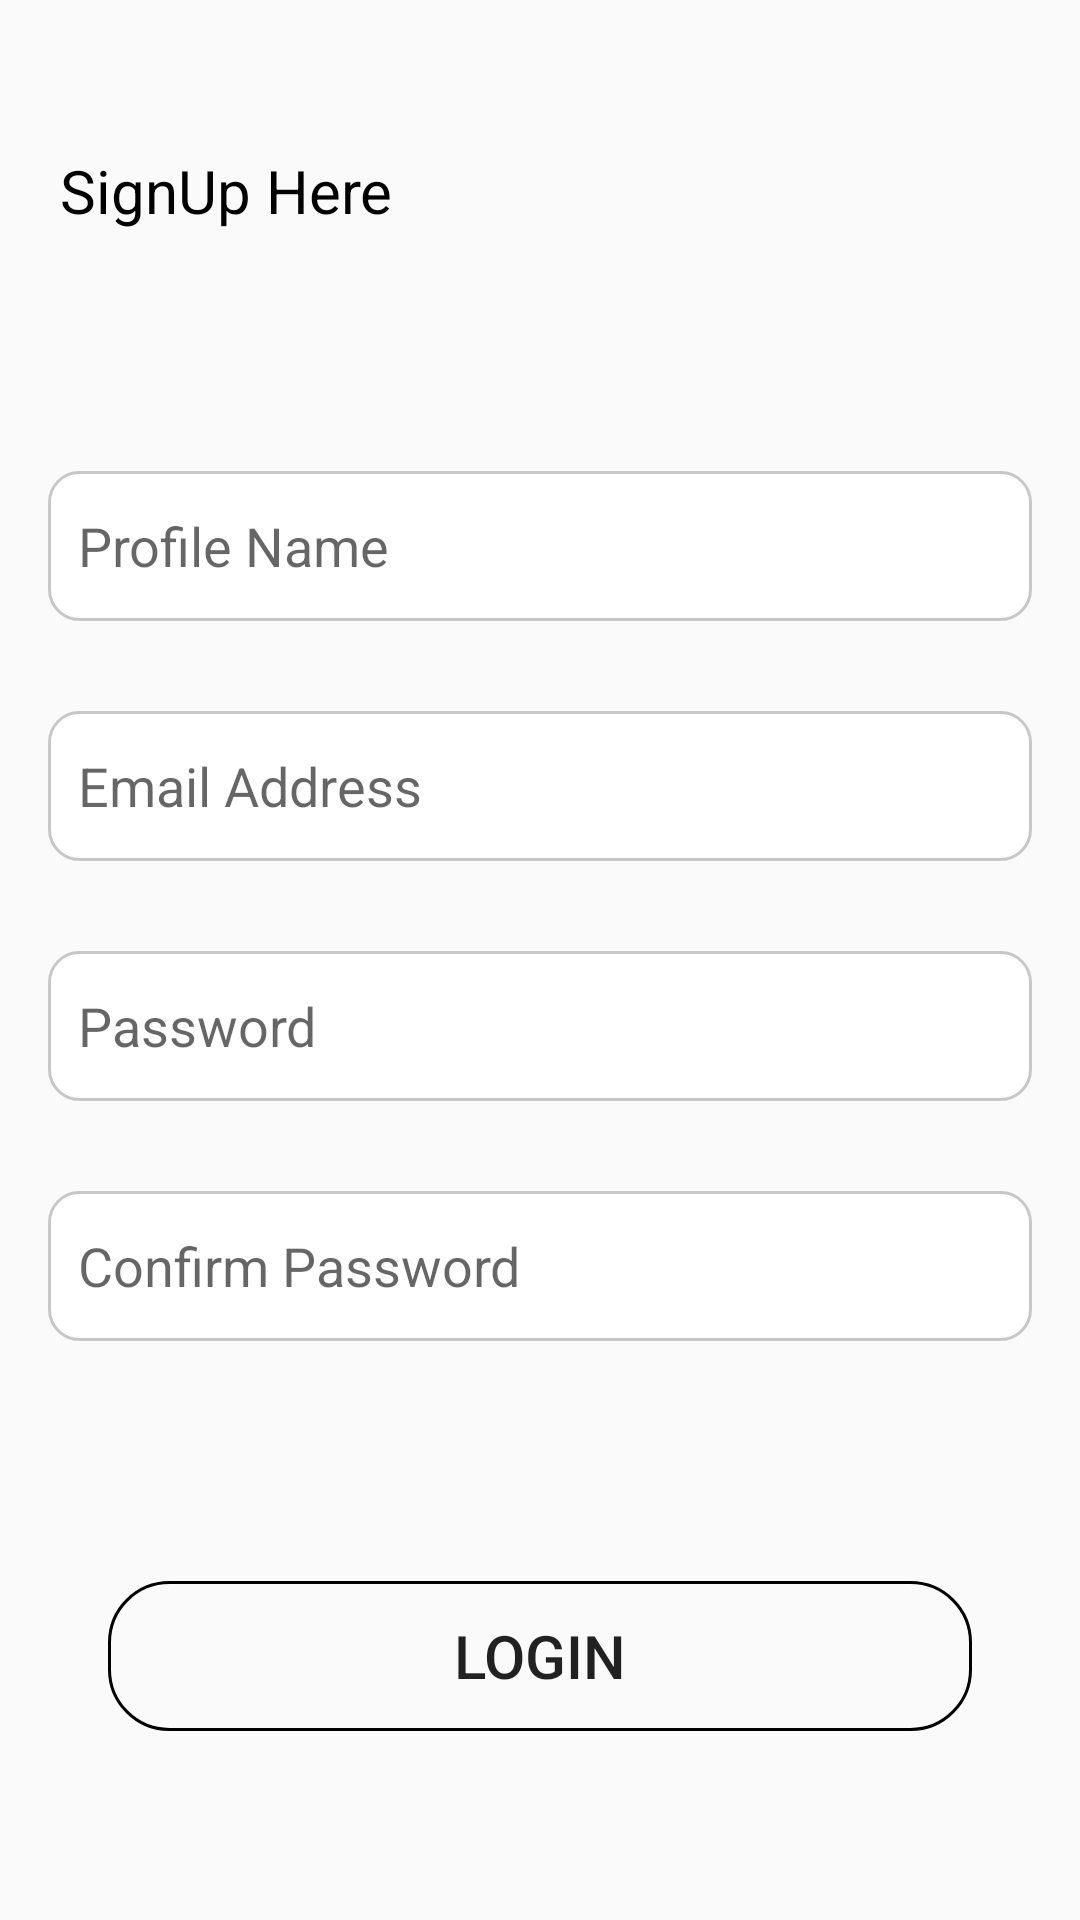

This screen was rendered from an Android layout file. Write that file and the resources it references.
<!-- AndroidManifest.xml: application theme Theme.Communitycircuit1 -->
<!-- res/layout/activity_sign_up_page_email.xml -->
<?xml version="1.0" encoding="utf-8"?>
<LinearLayout xmlns:android="http://schemas.android.com/apk/res/android"
    xmlns:app="http://schemas.android.com/apk/res-auto"
    xmlns:tools="http://schemas.android.com/tools"
    android:id="@+id/main"
    android:layout_width="match_parent"
    android:layout_height="match_parent"
    android:orientation="vertical"
    tools:context=".SignUpPageEmail">
    <TextView
        android:id="@+id/tvLogin"
        android:layout_width="wrap_content"
        android:layout_height="wrap_content"
        android:layout_marginTop="50dp"
        android:text="SignUp Here"
        android:textColor="@color/black"
        android:textSize="20sp"
        android:layout_marginStart="20dp"
        />


    <EditText
        android:id="@+id/ProfileName"
        android:layout_width="match_parent"
        android:layout_height="50dp"
        android:layout_marginHorizontal="16dp"
        android:layout_marginTop="80dp"
        android:background="@drawable/edit_text_bg"
        android:paddingStart="10dp"
        android:hint="Profile Name"
        />

    <EditText
        android:id="@+id/etEmail"
        android:layout_width="match_parent"
        android:layout_height="50dp"
        android:layout_marginHorizontal="16dp"
        android:paddingStart="10dp"
        android:background="@drawable/edit_text_bg"

        android:layout_marginTop="30dp"
        android:hint="Email Address"
        />


    <EditText
        android:id="@+id/etPassword"
        android:layout_width="match_parent"
        android:layout_height="50dp"
        android:layout_marginHorizontal="16dp"
        android:layout_marginTop="30dp"
        android:background="@drawable/edit_text_bg"
        android:paddingStart="10dp"
        android:hint="Password"
        android:inputType="textPassword"
        />
    <EditText
        android:id="@+id/etConfirmPassword"
        android:layout_width="match_parent"
        android:layout_height="50dp"
        android:layout_marginHorizontal="16dp"
        android:layout_marginTop="30dp"
        android:background="@drawable/edit_text_bg"
        android:paddingStart="10dp"
        android:hint="Confirm Password"
        android:inputType="textPassword"
        />


    <Button
        android:id="@+id/loginBtn"
        android:layout_width="match_parent"
        android:layout_height="50dp"
        android:layout_marginHorizontal="36dp"
        android:text="Login"
        android:textSize="20sp"
        android:layout_marginTop="80dp"
        android:background="@drawable/login_continue_with_email"
        />

</LinearLayout>
<!-- resources referenced by this layout -->
<resources>
  <color name="black">#FF000000</color>
  <!-- drawable edit_text_bg (drawable) -->
  <?xml version="1.0" encoding="utf-8"?>
  <selector xmlns:android="http://schemas.android.com/apk/res/android">
      <item android:state_pressed="true">
          <shape android:shape="rectangle">
              <solid android:color="@color/white"/>
              <corners android:radius="8dp" />
              <stroke android:width="1dp" android:color="#C7C7C7"/>
              <padding android:left="5dp" android:top="5dp" android:right="5dp" android:bottom="5dp"/>
              <corners android:radius="10dp"/>
              <padding android:left="5dp" android:top="5dp" android:right="5dp" android:bottom="5dp"/>
          </shape>
      </item>
      <item>
          <shape android:shape="rectangle">
              <solid android:color="@color/white"/>
              <corners android:radius="8dp" />
              <stroke android:width="1dp" android:color="#C7C7C7"/>
              <padding android:left="5dp" android:top="5dp" android:right="5dp" android:bottom="5dp"/>
              <corners android:radius="10dp"/>
              <padding android:left="5dp" android:top="5dp" android:right="5dp" android:bottom="5dp"/>
          </shape>
      </item>
  </selector>
  <!-- drawable login_continue_with_email (drawable) -->
  <?xml version="1.0" encoding="utf-8"?>
  <shape xmlns:android="http://schemas.android.com/apk/res/android">
      <stroke android:width="1dp" android:color="@color/black"/>
      <corners android:radius="20dp"/>
  
  </shape>
  <style name="Theme.Communitycircuit1" parent="Base.Theme.Communitycircuit1" />
  <color name="white">#FFFFFFFF</color>
  <style name="Base.Theme.Communitycircuit1" parent="Theme.AppCompat.Light.NoActionBar">
          
  
          
      </style>
</resources>
